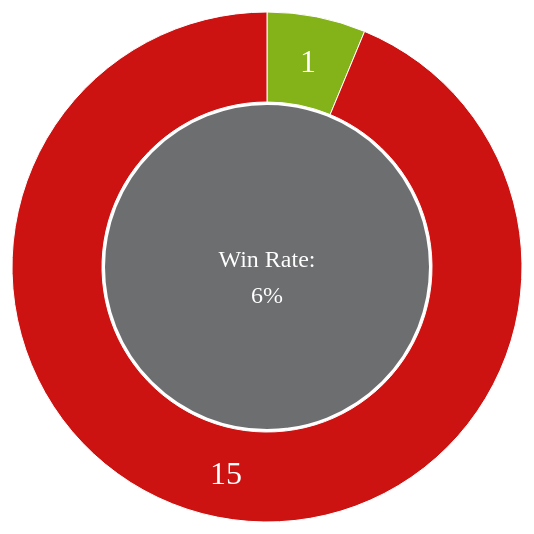
D3 v3 page, settled after 360 driven frames (6 s of simulated time); the page loaded 1 data file(s).


var width = 960,
    height = 550,
    radius = Math.min(width, height) / 2,
    innerRadius = radius *3/5;

var svg = d3.select("#pie").append("svg")
    .attr("width", width)
    .attr("height", height)
  .append("g")
    .attr("transform", "translate(" + width / 2 + "," + height / 2 + ")");

d3.json("data.json", function(error, data){
    if(error) throw error;
    
    winLossRate = {
        win: { match: 0, set: 0, game: 0 },
        loss: { match: 0, set: 0, game: 0 },
        data: data,
        accessor: "match"
    }
    
    winLossRate.filter = function(match){
        return true;
    }
    
    winLossRate.process = function(match){
        var win = winLossRate.win
        var loss = winLossRate.loss
        var s = { me: 0, opponent: 0 }
        match.sets.forEach(function(set){
            win.game += set.me
            loss.game += set.opponent
            if(set.me > set.opponent)
                s.me += 1
            else
                s.opponent += 1
        });
        win.set += s.me
        loss.set += s.opponent
        if(s.me > s.opponent)
            win.match += 1
        else
            loss.match += 1
    }
    
    winLossRate.loop = function(){
        winLossRate.win = { match: 0, set: 0, game: 0 }
        winLossRate.loss = { match: 0, set: 0, game: 0 }
        data.matches.filter(winLossRate.filter).forEach(winLossRate.process)
    }
    winLossRate.loop()
    
    winLossRate.json = function(){
        var data = []
        data[0] = { name: "win", value: winLossRate.win }
        data[1] = { name: "loss", value: winLossRate.loss }
        return data;
    }
    
    processData(winLossRate)
});

function processData(winLossRate) {
    
    visualizeData(winLossRate)
}

function visualizeData(winLossRate) {
    var viz = {};

    viz.arc = d3.svg.arc()
        .outerRadius(radius - 20)
        .innerRadius(innerRadius);

    viz.labelArc = d3.svg.arc()
        .outerRadius(radius - 35)
        .innerRadius(innerRadius+15);

    viz.pie = d3.layout.pie()
        .sort(null)
        .value(function(d){ return d.value[winLossRate.accessor]; });

    var g = svg.datum(winLossRate.json()).selectAll(".arc")
//         .data(pie(winLossRate.json()))
        .data(viz.pie)
      .enter().append("g")
        .attr("class", "arc")
        .attr("class", function(d){ return d.data.name + " arc"; })
        .on("mouseover", mouseoverArc )
        .on("mouseout", mouseoutArc );
    
    function mouseoverArc(){
        viz.arc.outerRadius(radius - 10)
        d3.select(this)
            .attr("class", function(d){ return d.data.name + " arc hover"; })
            .select("path")
            .attr("d", viz.arc);
    }
    
    function mouseoutArc(){
        viz.arc.outerRadius(radius - 20)
        d3.select(this)
            .attr("class", function(d){ return d.data.name + " arc"; })
            .select("path")
            .attr("d", viz.arc)
    }

    g.append("path")
        .attr("d", viz.arc)
        .each(function(d) { this._current = d; }); // store the initial angles

    var text = g.append("text")
        .attr("transform", function(d) { return "translate(" + viz.labelArc.centroid(d) + ")"; })
        .attr("dy", ".35em")
        .text(function(d) { return d.data.value[winLossRate.accessor]; });

    d3.select("select#gameSetMatch")
        .on("change", changeGameSetMatch);

    function changeGameSetMatch(){
        var data = d3.select("select#gameSetMatch").property("value");
        winLossRate.accessor = data;
        
        viz.pie.value(function(d) { return d.value[winLossRate.accessor]; }); // change the value function
        g = g.data(viz.pie); // compute the new angles
        g.select("path").transition().duration(750).attrTween("d", arcTween); // redraw the arcs
        
        g.on("mouseover", function(){
                viz.arc.outerRadius(radius - 10)
                d3.select(this)
                    .attr("class", function(d){ return d.data.name + " arc"; })
                  .select("path")
                    .attr("d", viz.arc)
            })
            .on("mouseout", function(){
                viz.arc.outerRadius(radius - 20)
                d3.select(this)
                    .attr("class", function(d){ return d.data.name + " arc"; })
                  .select("path")
                    .attr("d", viz.arc)
            });
        
        g.select("text")
            .text(function(d) { return d.data.value[winLossRate.accessor]; })
            .transition()
            .duration(850)
            .attr("transform", function(d) { return "translate(" + viz.labelArc.centroid(d) + ")"; });
        
        d3.select(".rate").selectAll("tspan:nth-child(2)")
            .transition()
            .duration(400)
            .tween("text", function(){
                var rate = Math.round(100*winLossRate.win[winLossRate.accessor]/(winLossRate.loss[winLossRate.accessor]+winLossRate.win[winLossRate.accessor])),
                    i = d3.interpolate(this.textContent.split("%")[0], rate);
                
                return function(t) {
                    this.textContent = Math.round(i(t)) + "%";
                }
            });
        }
        
    // Store the displayed angles in _current.
    // Then, interpolate from _current to the new angles.
    // During the transition, _current is updated in-place by d3.interpolate.
    function arcTween(a) {
        var i = d3.interpolate(this._current, a);
        this._current = i(0);
        return function(t) {
            return viz.arc(i(t));
        };
    }

    d3.select("select#type")
        .on("change", changeDataFilter);
    
    function changeDataFilter(){
        var src = d3.select(this).attr("id") === "type" ? "type" : "year"
        var type = d3.select("select#type").property("value")
        var year = d3.select("select#year").property("value")
        var filter = []
        if(type === "single"){
            filter.push(function(match){
                return match.type === "singles" ? true : false;
            });
        }
        else if(type === "double"){
            filter.push(function(match){
                return match.type === "doubles" ? true : false;
            });
        }
        else if(type === "singleDouble"){
            filter.push(function(match){
                if(match.type === "doubles" || match.type === "singles"){
                    return true;
                }
                else {
                    return false;
                }
            });
        }
        
        if(year !== "all"){
            filter.push(function(match){
                var format = d3.time.format("%Y-%m-%dT%H:%M")
                var newYear = format.parse(year + "-01-01T00:00")
                var silvester = format.parse(year + "-12-31T00:00")
                var matchDate = format.parse(match.date)
                if(newYear < matchDate && matchDate < silvester){
                    return true;
                }
                else {
                    return false;
                }
                
            });
        }
        
        //TODO
        winLossRate.filter = function(match){
            return filter.every(function(f){ return f(match); }); 
        }
        winLossRate.loop();
        svg.datum(winLossRate.json());
        changeGameSetMatch();
    }
    
    d3.select("select#year")
        .on("change", changeDataFilter);
    
    var middle = svg.append("g")
        .attr("class", "rate")
        .on("mouseover", function(d){
            d3.select(this)
                .attr("class", "rate hover")
                .select("circle")
                .attr("r", innerRadius + 10);
        })
        .on("mouseout", function(d){
            d3.select(this)
                .attr("class", "rate")
                .select("circle")
                .attr("r", innerRadius -2);
        });

    middle.append("circle")
        .attr("cx", 0)
        .attr("cy", 0)
        .attr("r", innerRadius -2); 

    var middleText = middle.append("text")
        .attr("dx", 0)
        .attr("dy", 0);
    
    middleText.append("tspan")
        .text("Win Rate:");
    
    middleText.append("tspan")
        .attr("x", 0)
        .attr("y", "1.5em")
        .text(Math.round(100*winLossRate.win[winLossRate.accessor]/(winLossRate.loss[winLossRate.accessor]+winLossRate.win[winLossRate.accessor])) + "%");
    
    var format = d3.time.format("%Y-%m-%dT%H:%M")
    var years = winLossRate.data.matches.map(function(match){ return match.date; })
        .map(format.parse)
        .map(function(date){ return date.getFullYear(); });
    var uniqueYears = years.filter(function(item, pos, self) {
        return self.indexOf(item) == pos;
    });
    d3.select("select#year")
      .selectAll("option")
        .data(uniqueYears)
      .enter().append("option")
        .attr("value", function(d){ return d; })
        .text(function(d){ return d; })
    
    var yearRange = d3.extent(years)
    d3.select("select#year")
      .append("option")
        .attr("value", "all")
        .text(yearRange[0] + " - " + yearRange[1])
        .property("selected", true);
}



### data: data.json
{
 "name": "Eisenreich, Maximilian",
 "id": 19006429,
 "matches": [
  {
   "date": "2015-07-12T13:00",
   "type": "singles",
   "sets": [
    "{... 2 keys}",
    "{... 2 keys}"
   ]
  },
  {
   "date": "2015-07-19T13:00",
   "type": "singles",
   "sets": [
    "{... 2 keys}",
    "{... 2 keys}"
   ]
  },
  {
   "date": "2015-07-12T13:00",
   "type": "doubles",
   "sets": [
    "{... 2 keys}",
    "{... 2 keys}"
   ]
  },
  {
   "date": "2015-07-19T13:00",
   "type": "doubles",
   "sets": [
    "{... 2 keys}",
    "{... 2 keys}"
   ]
  },
  {
   "date": "2012-06-24T13:00",
   "type": "singles",
   "sets": [
    "{... 2 keys}",
    "{... 2 keys}"
   ]
  },
  {
   "date": "2012-07-01T13:00",
   "type": "singles",
   "sets": [
    "{... 2 keys}",
    "{... 2 keys}"
   ]
  },
  {
   "date": "2012-07-08T13:00",
   "type": "singles",
   "sets": [
    "{... 2 keys}",
    "{... 2 keys}"
   ]
  },
  {
   "date": "2012-06-24T13:00",
   "type": "doubles",
   "sets": [
    "{... 2 keys}",
    "{... 2 keys}"
   ]
  },
  "... 8 more items"
 ]
}